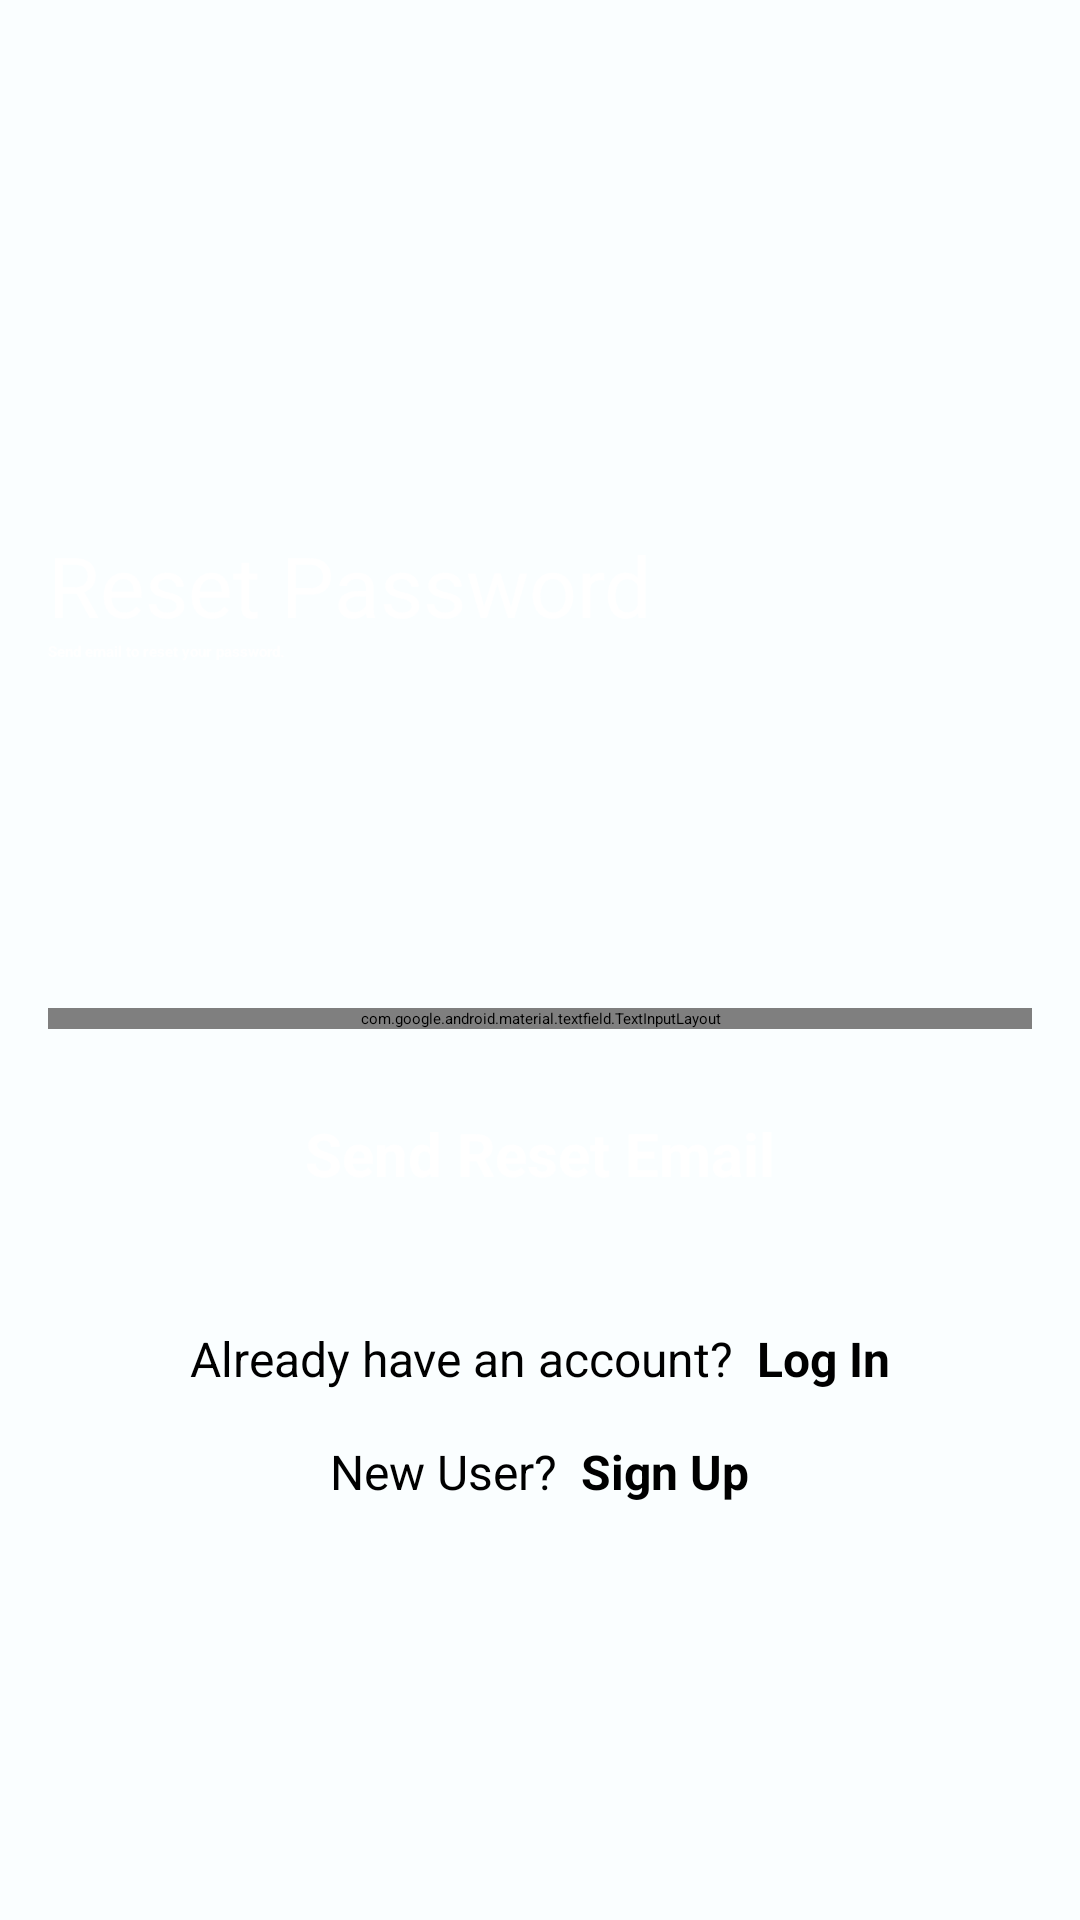

This screen was rendered from an Android layout file. Write that file and the resources it references.
<!-- AndroidManifest.xml: application theme Theme.TrafficAlert.Splash -->
<!-- res/layout/fragment_password.xml -->
<?xml version="1.0" encoding="utf-8"?>
<ScrollView xmlns:android="http://schemas.android.com/apk/res/android"
    xmlns:app="http://schemas.android.com/apk/res-auto"
    android:layout_width="match_parent"
    android:layout_height="match_parent"
    xmlns:tools="http://schemas.android.com/tools"
    android:focusableInTouchMode="true"
    android:background="@color/background"
    tools:context=".auth.PasswordFragment">

    <androidx.constraintlayout.widget.ConstraintLayout
        android:layout_width="match_parent"
        android:layout_height="wrap_content">

        <ImageView
            android:id="@+id/login_image_view"
            android:layout_width="0dp"
            android:layout_height="320dp"
            android:contentDescription="@string/bg_img_desc"
            android:scaleType="fitStart"
            app:layout_constraintEnd_toEndOf="parent"
            app:layout_constraintStart_toStartOf="parent"
            app:layout_constraintTop_toTopOf="parent"
            app:srcCompat="@drawable/img_auth_bg" />

        <com.google.android.material.imageview.ShapeableImageView
            android:id="@+id/logo_iv"
            android:layout_width="wrap_content"
            android:layout_height="144dp"
            android:layout_marginTop="48dp"
            android:adjustViewBounds="true"
            android:src="@drawable/ic_logo_auth"
            android:layout_marginStart="8dp"
            app:shapeAppearanceOverlay="@style/rounded_square_32"
            app:layout_constraintStart_toStartOf="@id/login_image_view"
            app:layout_constraintTop_toTopOf="@id/login_image_view" />

        <TextView
            android:id="@+id/login_welcome_hello_tv"
            android:layout_width="wrap_content"
            android:layout_height="wrap_content"
            android:layout_marginStart="16dp"
            android:layout_marginTop="-16dp"
            android:text="@string/reset_password"
            android:textColor="@color/white"
            android:textSize="28sp"
            app:layout_constraintStart_toStartOf="@id/login_image_view"
            app:layout_constraintTop_toBottomOf="@id/logo_iv" />

        <TextView
            android:id="@+id/login_welcome_text_view"
            android:layout_width="0dp"
            android:layout_height="wrap_content"
            android:layout_marginStart="16dp"
            android:text="@string/send_email_to_reset_your_password"
            android:textColor="@color/white"
            android:textStyle="bold"
            app:layout_constraintEnd_toEndOf="@+id/login_welcome_hello_tv"
            app:layout_constraintStart_toStartOf="@id/login_image_view"
            app:layout_constraintTop_toBottomOf="@+id/login_welcome_hello_tv" />

        <com.google.android.material.textfield.TextInputLayout
            android:id="@+id/email_text_input"
            style="@style/Widget.MaterialComponents.TextInputLayout.OutlinedBox"
            android:layout_width="match_parent"
            android:layout_height="wrap_content"
            android:layout_marginStart="16dp"
            android:layout_marginTop="16dp"
            android:layout_marginEnd="16dp"
            android:hint="@string/email"
            app:expandedHintEnabled="false"
            app:layout_constraintEnd_toEndOf="parent"
            app:layout_constraintStart_toStartOf="parent"
            app:layout_constraintTop_toBottomOf="@id/login_image_view"
            app:placeholderText="Enter your Email">

            <com.google.android.material.textfield.TextInputEditText
                android:layout_width="match_parent"
                android:layout_height="wrap_content"
                android:inputType="textEmailAddress"/>
        </com.google.android.material.textfield.TextInputLayout>

        <Button
            android:id="@+id/send_reset_button"
            android:layout_width="match_parent"
            android:layout_height="wrap_content"
            android:layout_marginTop="16dp"
            android:layout_marginBottom="16dp"
            android:layout_weight="1"
            android:backgroundTint="@color/primary_color"
            android:paddingStart="32dp"
            android:paddingEnd="32dp"
            android:paddingVertical="12dp"
            android:text="@string/send_email"
            android:textAlignment="center"
            android:textSize="20sp"
            android:textColor="@color/white"
            android:layout_marginHorizontal="16dp"
            android:textAllCaps="false"
            android:textStyle="bold"
            app:layout_constraintEnd_toEndOf="parent"
            app:layout_constraintStart_toStartOf="parent"
            app:layout_constraintTop_toBottomOf="@+id/email_text_input" />

        <LinearLayout
            android:layout_width="0dp"
            android:layout_height="wrap_content"
            android:layout_marginStart="24dp"
            android:layout_marginTop="16dp"
            android:layout_marginEnd="24dp"
            android:gravity="center"
            android:layout_marginBottom="64dp"
            app:layout_constraintEnd_toEndOf="parent"
            app:layout_constraintStart_toStartOf="parent"
            app:layout_constraintBottom_toBottomOf="parent"
            app:layout_constraintTop_toBottomOf="@+id/send_reset_button"
            android:orientation="vertical">
            <LinearLayout
                android:layout_width="wrap_content"
                android:layout_height="wrap_content"
                android:gravity="center"
                android:layout_marginTop="16dp"
                android:orientation="horizontal">
                <TextView
                    android:layout_width="wrap_content"
                    android:layout_height="wrap_content"
                    android:text="@string/already_have_an_account"
                    android:textSize="16sp"
                    android:textAlignment="center" />
                <TextView
                    android:id="@+id/sign_in_button"
                    android:layout_width="wrap_content"
                    android:layout_height="wrap_content"
                    android:layout_marginStart="8dp"
                    android:text="@string/log_in"
                    android:textSize="16sp"
                    android:textAlignment="center"
                    android:textStyle="bold"
                    android:clickable="true"
                    android:focusable="true" />
            </LinearLayout>
            <LinearLayout
                android:layout_width="wrap_content"
                android:layout_height="wrap_content"
                android:layout_marginTop="16dp"
                android:gravity="center"
                android:orientation="horizontal">
                <TextView
                    android:layout_width="wrap_content"
                    android:layout_height="wrap_content"
                    android:text="@string/new_user"
                    android:textSize="16sp"
                    android:textAlignment="center" />
                <TextView
                    android:id="@+id/sign_up_button"
                    android:layout_width="wrap_content"
                    android:layout_height="wrap_content"
                    android:layout_marginStart="8dp"
                    android:text="@string/sign_up"
                    android:textSize="16sp"
                    android:textAlignment="center"
                    android:textStyle="bold"
                    android:clickable="true"
                    android:focusable="true" />
            </LinearLayout>
        </LinearLayout>
    </androidx.constraintlayout.widget.ConstraintLayout>
</ScrollView>
<!-- resources referenced by this layout -->
<resources>
  <color name="background">#40ECF9FF</color>
  <color name="primary_color">#276DDD</color>
  <color name="white">#FFFFFFFF</color>
  <string name="already_have_an_account">Already have an account?</string>
  <string name="bg_img_desc">Image View</string>
  <string name="email">EMAIL</string>
  <string name="log_in">Log In</string>
  <string name="new_user">New User?</string>
  <string name="reset_password">Reset Password</string>
  <string name="send_email">Send Reset Email</string>
  <string name="send_email_to_reset_your_password">Send email to reset your password.</string>
  <string name="sign_up">Sign Up</string>
  <style name="rounded_square_32">
          <item name="cornerSize">32dp</item>
      </style>
  <style name="Theme.TrafficAlert.Splash" parent="Theme.SplashScreen">
          <item name="windowSplashScreenAnimatedIcon">@drawable/ic_splash_logo</item>
          <item name="postSplashScreenTheme">@style/Base.Theme.TrafficAlert</item>
          <item name="android:windowSplashScreenBrandingImage" tools:ignore="NewApi">
              @drawable/ic_splash_branding
          </item>
      </style>
  <!-- drawable ic_splash_logo (drawable-night) -->
  <vector xmlns:android="http://schemas.android.com/apk/res/android"
      android:width="200dp"
      android:height="200dp"
      android:viewportWidth="200"
      android:viewportHeight="200">
    <path
        android:pathData="M66.57,75.51h86v14.69h-52.6v34.29h-19.07v-19.61h-7.17v-4.85h7.17v-4.92h-2.43v-4.92h-16.7v-4.85h9.54v-4.92h-4.74v-4.92Z"
        android:fillColor="#FFFFFF"
        android:fillType="evenOdd"/>
    <path
        android:pathData="M54.6,75.51h7.17v4.92h-7.17v-4.92Z"
        android:fillColor="#147dd3"
        android:fillType="evenOdd"/>
    <path
        android:pathData="M47.43,85.34h9.54v4.85h-9.54v-4.85Z"
        android:fillColor="#147dd3"
        android:fillType="evenOdd"/>
    <path
        android:pathData="M123.9,124.49h-19.13v-29.38h47.8v29.38h-19.13v-2.43h-9.54v2.43ZM133.44,107.37h-9.54v4.85h9.54v-4.85Z"
        android:fillColor="#FFFFFF"
        android:fillType="evenOdd"/>
    <path
        android:pathData="M59.4,95.11h9.54v4.92h-9.54v-4.92Z"
        android:fillColor="#147dd3"
        android:fillType="evenOdd"/>
    <path
        android:pathData="M54.6,109.8v-4.92h14.33v4.92h-14.33Z"
        android:fillColor="#147dd3"
        android:fillType="evenOdd"/>
    <path
        android:pathData="M69.18,119.57h-7.17v-4.85h7.17v4.85Z"
        android:fillColor="#147dd3"
        android:fillType="evenOdd"/>
    <path
        android:pathData="M71.55,124.49h4.8v-4.92h-4.8v4.92Z"
        android:fillColor="#147dd3"
        android:fillType="evenOdd"/>
  </vector>
  <style name="Base.Theme.TrafficAlert" parent="Theme.Material3.DayNight.NoActionBar">
          
          
          <item name="colorPrimary">@color/primary_color</item>
          <item name="colorPrimaryVariant">@color/blue_700</item>
          <item name="colorOnPrimary">@color/white</item>
          
          <item name="colorSecondary">@color/primary_color</item>
          <item name="colorSecondaryVariant">@color/blue_500</item>
          <item name="colorOnSecondary">@color/white</item>
          
          <item name="android:statusBarColor">@android:color/transparent</item>
          <item name="android:navigationBarColor">@android:color/transparent</item>
          
          <item name="android:windowLightStatusBar">true</item>
      </style>
  <!-- drawable ic_splash_branding: vector/xml drawable (drawable-night, 4955 chars, omitted) -->
  <color name="blue_700">#0288D1</color>
  <color name="blue_500">#03A9F4</color>
</resources>
